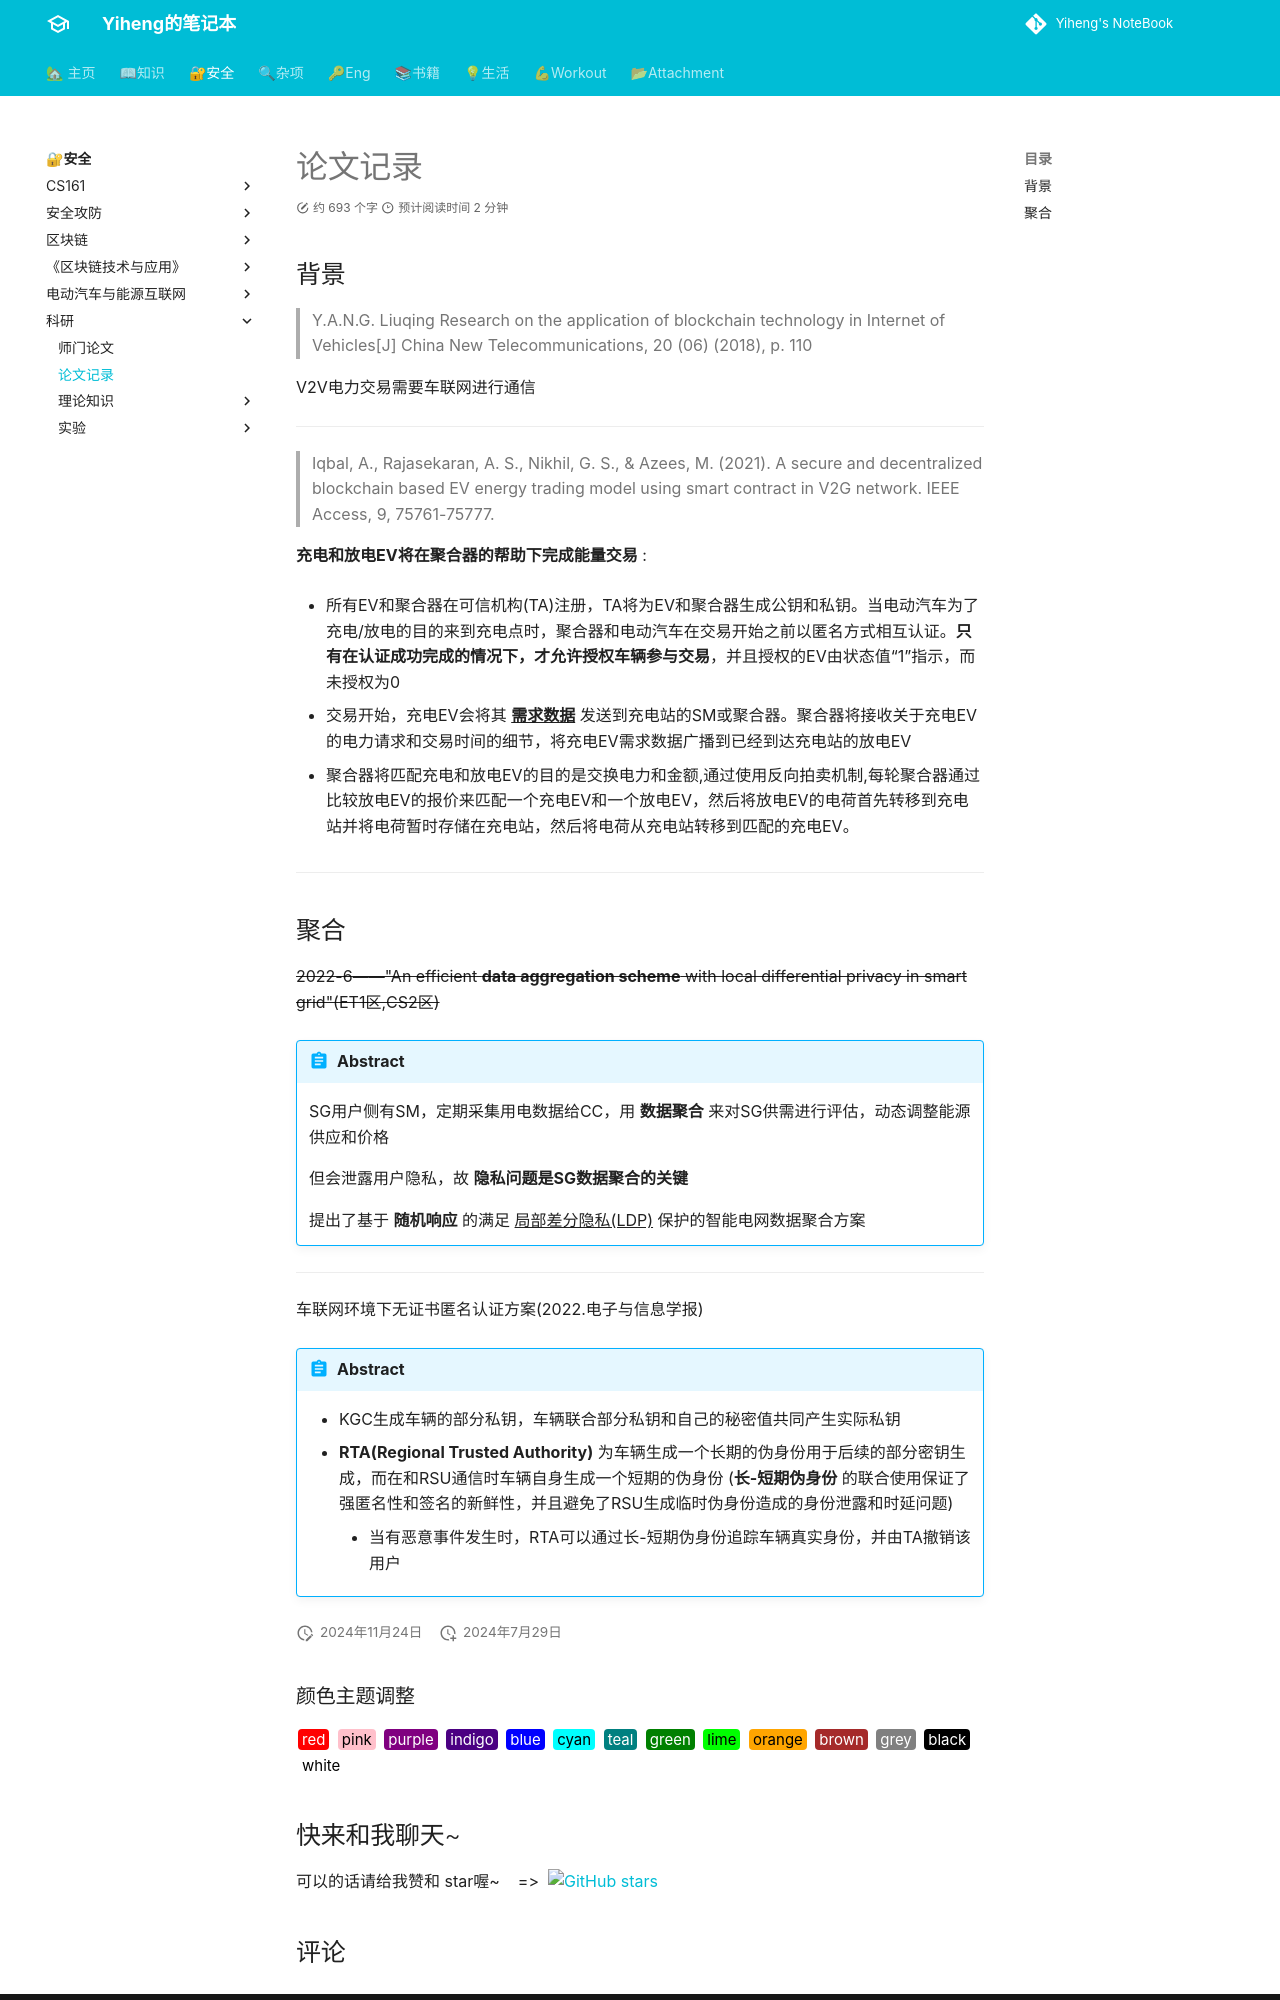

repository: codeheng/codeheng.github.io · page: security_etc/paper/paper_records/index.html · generator: mkdocs

---
comments: true
---


## 背景

> Y.A.N.G. Liuqing Research on the application of blockchain technology in Internet of Vehicles[J] China New Telecommunications, 20 (06) (2018), p. 110 

V2V电力交易需要车联网进行通信

-----

> Iqbal, A., Rajasekaran, A. S., Nikhil, G. S., & Azees, M. (2021). A secure and decentralized blockchain based EV energy trading model using smart contract in V2G network. IEEE Access, 9, 75761-75777.

**充电和放电EV将在聚合器的帮助下完成能量交易** : 

- 所有EV和聚合器在可信机构(TA)注册，TA将为EV和聚合器生成公钥和私钥。当电动汽车为了充电/放电的目的来到充电点时，聚合器和电动汽车在交易开始之前以匿名方式相互认证。**只有在认证成功完成的情况下，才允许授权车辆参与交易**，并且授权的EV由状态值“1”指示，而未授权为0

- 交易开始，充电EV会将其 **^^需求数据^^** 发送到充电站的SM或聚合器。聚合器将接收关于充电EV的电力请求和交易时间的细节，将充电EV需求数据广播到已经到达充电站的放电EV 

- 聚合器将匹配充电和放电EV的目的是交换电力和金额,通过使用反向拍卖机制,每轮聚合器通过比较放电EV的报价来匹配一个充电EV和一个放电EV，然后将放电EV的电荷首先转移到充电站并将电荷暂时存储在充电站，然后将电荷从充电站转移到匹配的充电EV。

----
